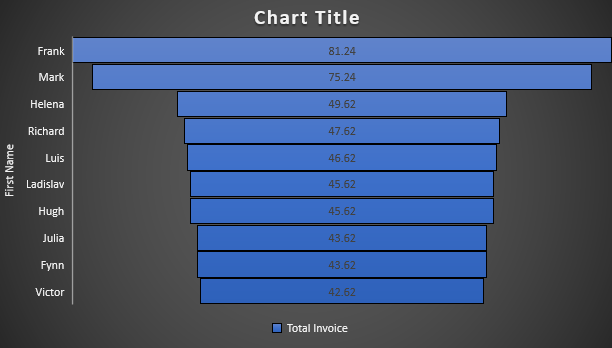

Data behind this chart, as committed beside it:
FirstName, Total
Frank, 81.24
Mark, 75.24
Helena, 49.62
Richard, 47.62
Luis, 46.62
Ladislav, 45.62
Hugh, 45.62
Julia, 43.62
Fynn, 43.62
Victor, 42.62
